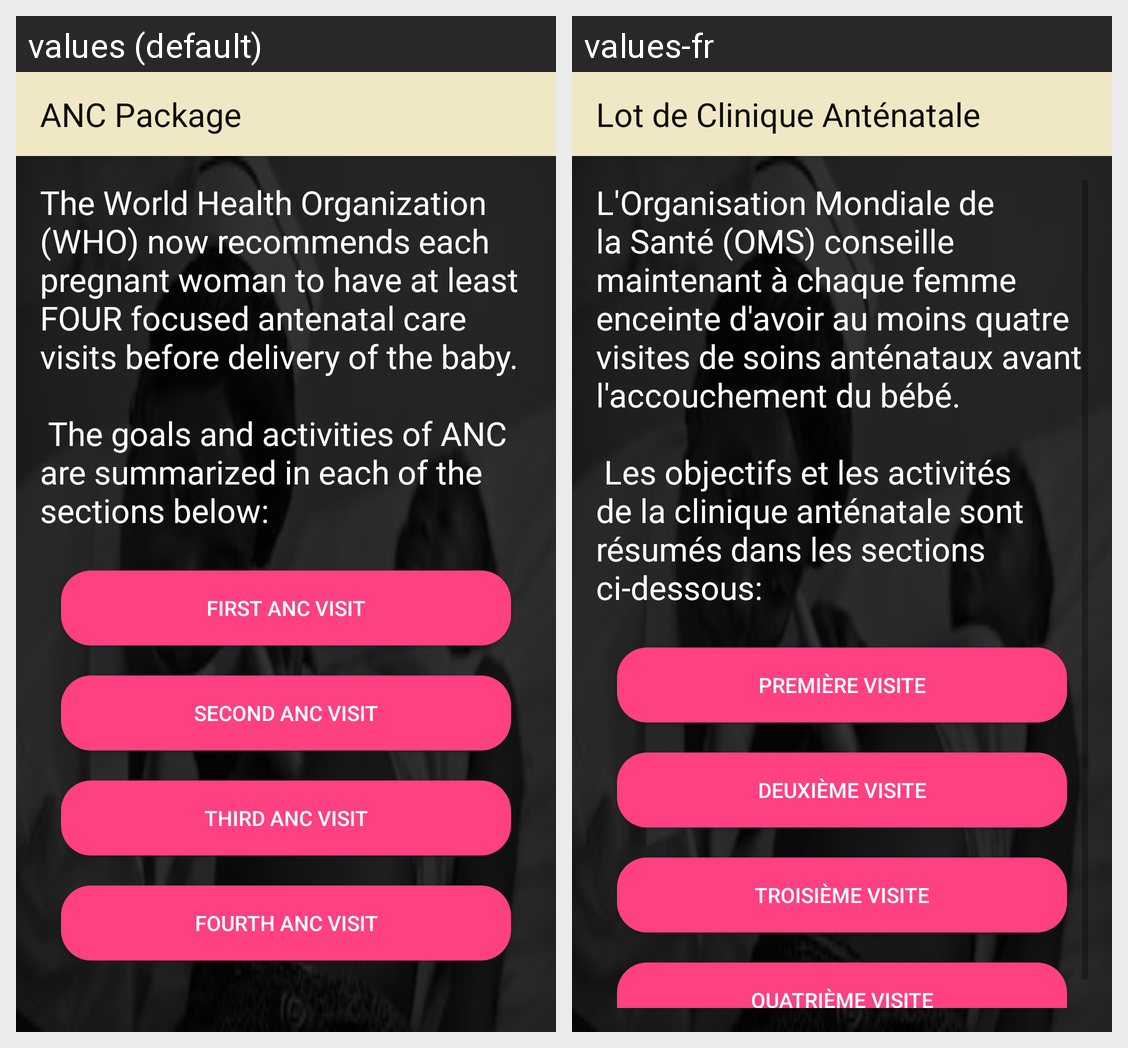

The same Android screen rendered under two of its app's locales, left to right. List the strings drawn on it with the default value and each locale's translation.
Android screen res/layout/activity_ancpackage.xml rendered under 2 locales, left to right: values (default), values-fr. Device: Nexus 5 (rendered at 1080×1920; each locale shown at half size, 540×960, under a caption strip naming it); theme AppTheme.
Strings drawn on this screen, with the default value and each locale's value (text and hints the layout hard-codes, and strings that could not be matched under every locale, appear in the picture but are not listed):

title_activity_ancpackage
  values: ANC Package
  values-fr: Lot de Clinique Anténatale

anc_package_text
  values: The World Health Organization (WHO) now recommends each pregnant woman to have at least FOUR focused antenatal care visits before delivery of the baby.
      
       The goals and activities of ANC are summarized in each of the sections below:
      
  values-fr: L'Organisation Mondiale de la Santé (OMS) conseille maintenant à chaque femme enceinte d'avoir au moins quatre visites de soins anténataux avant l'accouchement du bébé.
      
       Les objectifs et les activités de la clinique anténatale sont résumés dans les sections ci-dessous:
      

first_visit_button_text
  values: First ANC Visit
  values-fr: Première Visite

second_visit_button_text
  values: Second ANC Visit
  values-fr: Deuxième Visite

third_visit_button_text
  values: Third ANC Visit
  values-fr: Troisième Visite

fourth_visit_button_text
  values: Fourth ANC Visit
  values-fr: Quatrième Visite
